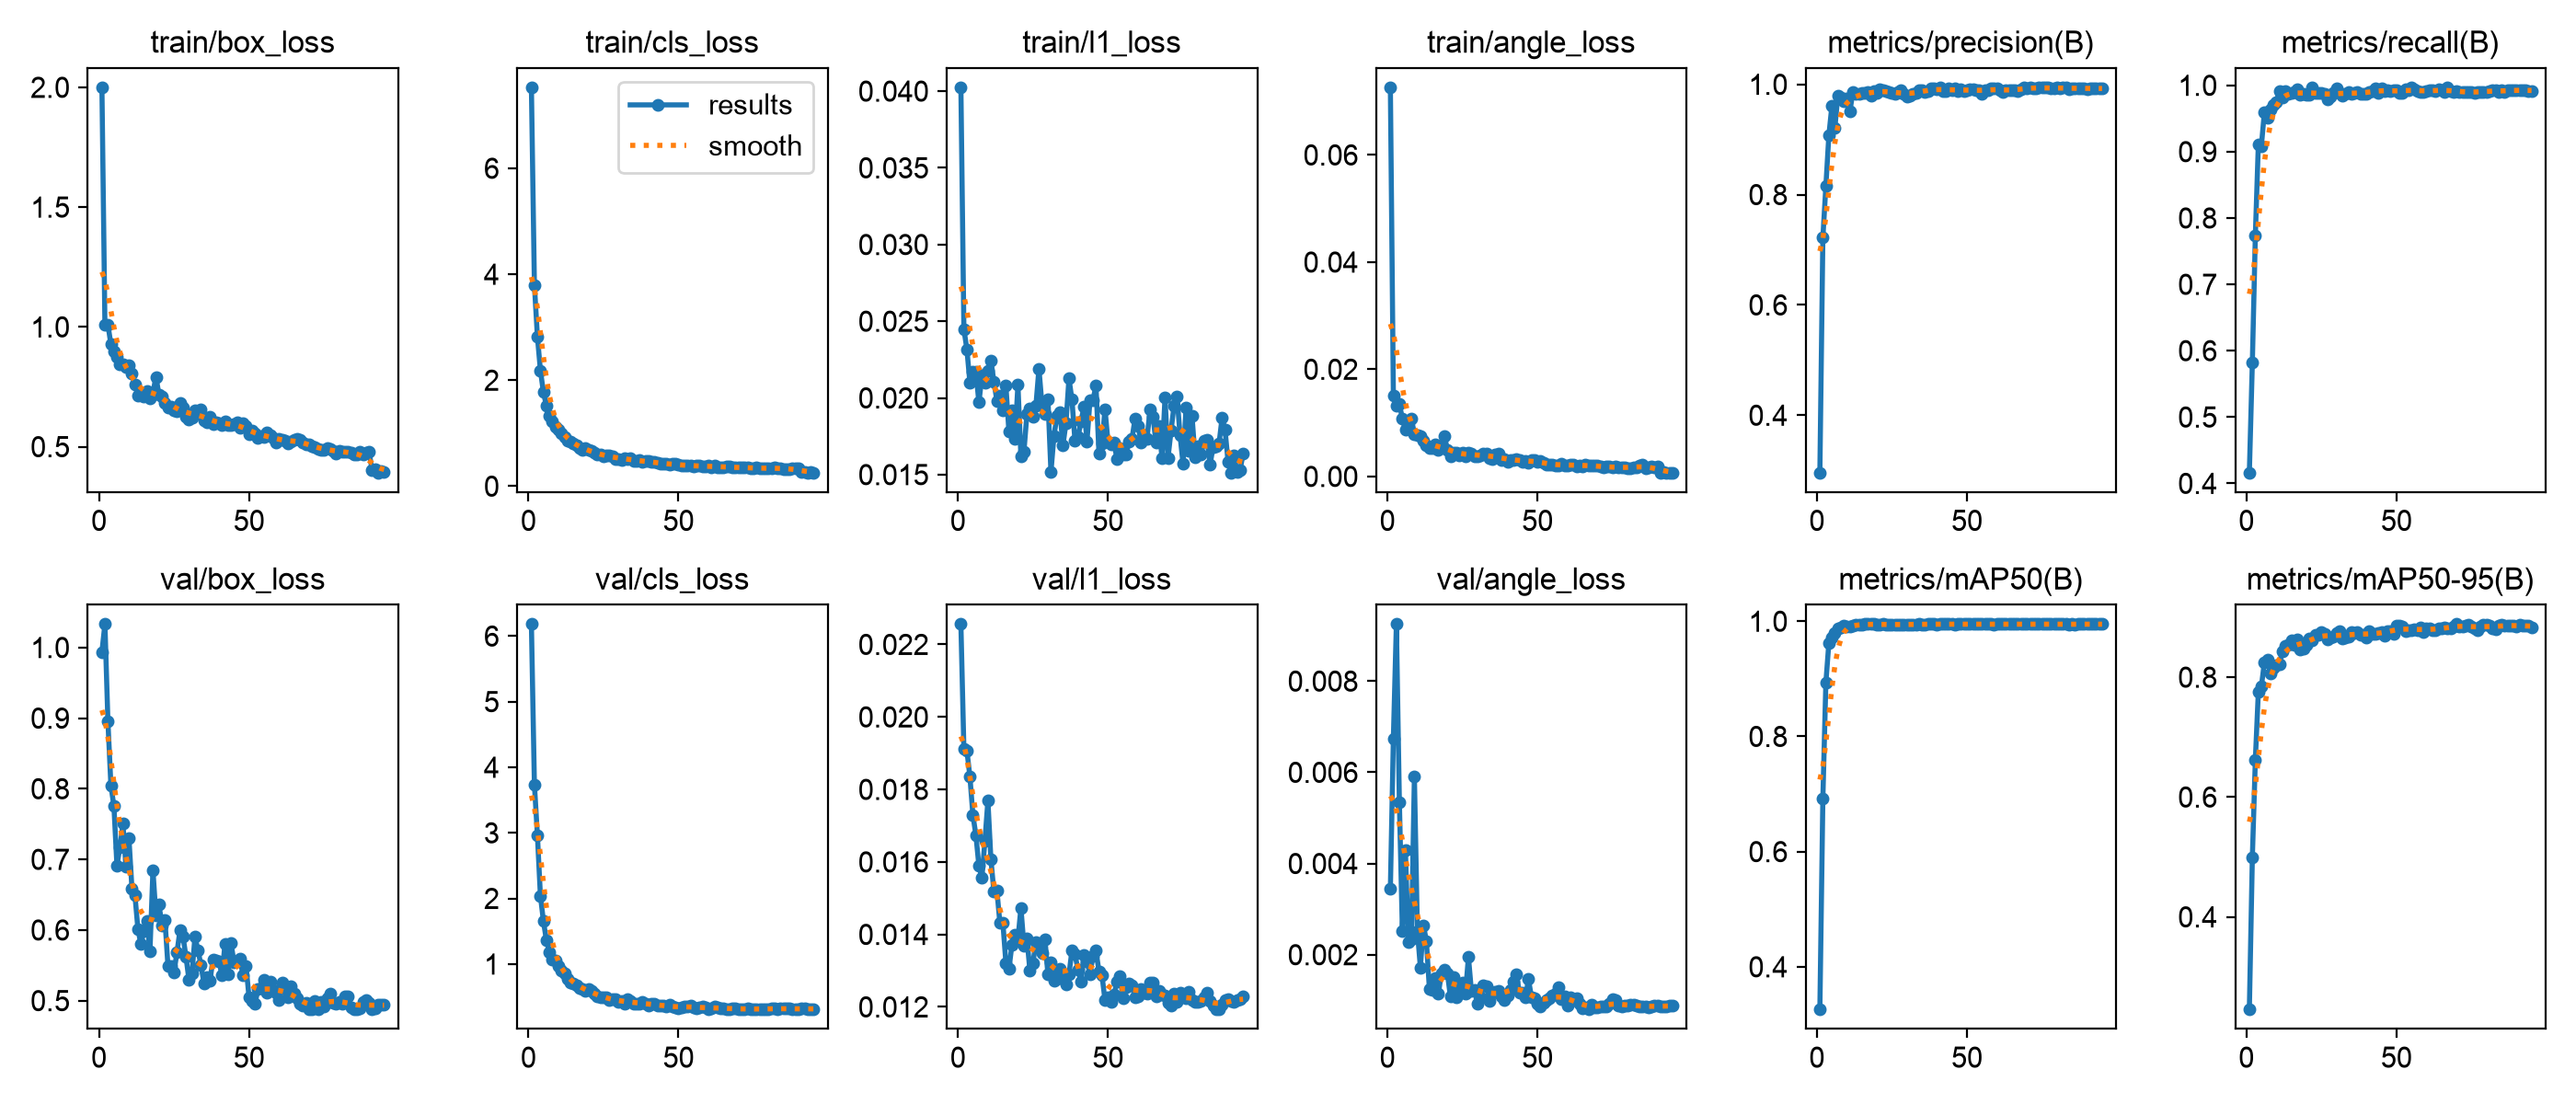

The data file committed next to this chart (first rows):
epoch, time, train/box_loss, train/cls_loss, train/l1_loss, train/angle_loss, metrics/precision(B), metrics/recall(B), metrics/mAP50(B), metrics/mAP50-95(B), val/box_loss, val/cls_loss, val/l1_loss, val/angle_loss, lr/pg0, lr/pg1, lr/pg2
1, 9.607, 2, 7.528, 0.04025, 0.07262, 0.296, 0.4162, 0.326, 0.2455, 0.9937, 6.182, 0.02256, 0.00345, 0.0002154, 0.0002154, 0.0002154
2, 19.14, 1.009, 3.8, 0.02448, 0.01508, 0.7216, 0.5825, 0.6923, 0.4997, 1.033, 3.739, 0.01911, 0.00674, 0.0004376, 0.0004376, 0.0004376
3, 27.84, 1.009, 2.824, 0.02317, 0.01323, 0.8153, 0.7739, 0.8932, 0.662, 0.8952, 2.967, 0.01907, 0.00925, 0.0006594, 0.0006594, 0.0006594
4, 37.85, 0.9274, 2.187, 0.021, 0.0136, 0.9077, 0.9114, 0.9624, 0.776, 0.8044, 2.042, 0.01836, 0.00534, 0.0006655, 0.0006655, 0.0006655
5, 48.01, 0.8964, 1.774, 0.0217, 0.01072, 0.9606, 0.9084, 0.9717, 0.7841, 0.7753, 1.658, 0.01729, 0.00252, 0.0006644, 0.0006644, 0.0006644
6, 57.23, 0.8731, 1.518, 0.02168, 0.00878, 0.9212, 0.9591, 0.9797, 0.8248, 0.6917, 1.359, 0.01674, 0.0043, 0.0006629, 0.0006629, 0.0006629
7, 66.3, 0.8426, 1.335, 0.01971, 0.01016, 0.9792, 0.9513, 0.9882, 0.8292, 0.7167, 1.181, 0.01589, 0.00227, 0.0006612, 0.0006612, 0.0006612
8, 79.63, 0.8427, 1.226, 0.02139, 0.01075, 0.9753, 0.9637, 0.9899, 0.8063, 0.7503, 1.067, 0.01556, 0.00233, 0.000659, 0.000659, 0.000659
9, 90.42, 0.8305, 1.117, 0.02101, 0.00795, 0.9688, 0.9699, 0.9926, 0.8154, 0.6898, 1.048, 0.01658, 0.0059, 0.0006566, 0.0006566, 0.0006566
10, 102.6, 0.8411, 1.069, 0.02178, 0.00777, 0.9746, 0.9752, 0.9913, 0.8195, 0.7302, 0.9639, 0.01769, 0.00252, 0.0006539, 0.0006539, 0.0006539
11, 114.6, 0.8055, 0.9999, 0.02242, 0.00748, 0.9504, 0.9916, 0.9914, 0.8218, 0.6588, 0.9026, 0.01607, 0.00172, 0.0006508, 0.0006508, 0.0006508
12, 124.3, 0.7588, 0.9247, 0.02107, 0.0066, 0.9862, 0.9816, 0.9926, 0.8431, 0.6494, 0.8579, 0.01518, 0.00265, 0.0006475, 0.0006475, 0.0006475
13, 133.9, 0.7137, 0.8508, 0.0198, 0.00584, 0.9823, 0.992, 0.994, 0.8522, 0.601, 0.7761, 0.01521, 0.0023, 0.0006438, 0.0006438, 0.0006438
14, 142.5, 0.7168, 0.8426, 0.02015, 0.00533, 0.9829, 0.9873, 0.9944, 0.8545, 0.5799, 0.7135, 0.01431, 0.00125, 0.0006398, 0.0006398, 0.0006398
15, 151.9, 0.7113, 0.804, 0.01917, 0.00528, 0.984, 0.9885, 0.9941, 0.8612, 0.5988, 0.6987, 0.01431, 0.00123, 0.0006356, 0.0006356, 0.0006356
16, 161.8, 0.7309, 0.7726, 0.02079, 0.00593, 0.9836, 0.99, 0.9949, 0.8531, 0.6127, 0.6737, 0.01321, 0.00149, 0.000631, 0.000631, 0.000631
17, 171.7, 0.7018, 0.7123, 0.01781, 0.00487, 0.9863, 0.9936, 0.995, 0.863, 0.5699, 0.6288, 0.01304, 0.00115, 0.0006262, 0.0006262, 0.0006262
18, 181.3, 0.7251, 0.6776, 0.01921, 0.00545, 0.98, 0.9853, 0.9949, 0.8465, 0.6843, 0.6204, 0.01371, 0.00159, 0.000621, 0.000621, 0.000621
19, 191, 0.7919, 0.7209, 0.01731, 0.0075, 0.9883, 0.9872, 0.995, 0.8482, 0.6203, 0.5888, 0.01399, 0.00167, 0.0006156, 0.0006156, 0.0006156
20, 200.5, 0.7174, 0.6811, 0.02085, 0.005, 0.984, 0.9852, 0.9946, 0.8542, 0.6365, 0.6204, 0.01387, 0.00159, 0.0006099, 0.0006099, 0.0006099
21, 209, 0.7109, 0.6681, 0.01619, 0.00376, 0.991, 0.986, 0.9942, 0.8642, 0.6059, 0.5965, 0.01473, 0.00108, 0.0006039, 0.0006039, 0.0006039
22, 217.6, 0.6832, 0.6256, 0.01649, 0.00448, 0.99, 0.9962, 0.995, 0.8617, 0.6143, 0.5423, 0.01369, 0.00152, 0.0005977, 0.0005977, 0.0005977
23, 226.1, 0.6639, 0.5949, 0.01895, 0.00442, 0.9876, 0.9885, 0.9946, 0.8711, 0.5491, 0.509, 0.0139, 0.00107, 0.0005912, 0.0005912, 0.0005912
24, 234.7, 0.6672, 0.5927, 0.01932, 0.0039, 0.9863, 0.9887, 0.9944, 0.8704, 0.5497, 0.4941, 0.01299, 0.00123, 0.0005845, 0.0005845, 0.0005845
25, 243.2, 0.65, 0.5687, 0.01875, 0.00441, 0.9846, 0.9885, 0.9937, 0.8748, 0.5401, 0.4883, 0.01321, 0.00139, 0.0005775, 0.0005775, 0.0005775
26, 252, 0.6465, 0.5828, 0.01952, 0.00369, 0.9824, 0.9872, 0.9939, 0.873, 0.5684, 0.4941, 0.01379, 0.00114, 0.0005703, 0.0005703, 0.0005703
27, 260.6, 0.6812, 0.5746, 0.0219, 0.00451, 0.9861, 0.9786, 0.9946, 0.8635, 0.5995, 0.4533, 0.01364, 0.00195, 0.0005628, 0.0005628, 0.0005628
28, 269.4, 0.6632, 0.5622, 0.01958, 0.00423, 0.9897, 0.9825, 0.9946, 0.8667, 0.5911, 0.4603, 0.01348, 0.0012, 0.0005552, 0.0005552, 0.0005552
29, 278.1, 0.6256, 0.5179, 0.01895, 0.00368, 0.9821, 0.9888, 0.9938, 0.8674, 0.5623, 0.4638, 0.01387, 0.00122, 0.0005473, 0.0005473, 0.0005473
30, 287, 0.612, 0.5168, 0.01993, 0.00376, 0.9781, 0.9949, 0.9945, 0.873, 0.5293, 0.4173, 0.01289, 0.00092, 0.0005392, 0.0005392, 0.0005392
31, 295.6, 0.6221, 0.499, 0.01517, 0.00399, 0.9799, 0.9888, 0.9944, 0.8776, 0.5387, 0.4331, 0.01324, 0.00107, 0.0005309, 0.0005309, 0.0005309
32, 304.2, 0.6499, 0.5309, 0.01752, 0.0042, 0.982, 0.9843, 0.9942, 0.8641, 0.5908, 0.4001, 0.01272, 0.00133, 0.0005224, 0.0005224, 0.0005224
33, 313.2, 0.6496, 0.5161, 0.01881, 0.0043, 0.9836, 0.9866, 0.9946, 0.866, 0.5713, 0.4638, 0.01285, 0.00131, 0.0005137, 0.0005137, 0.0005137
34, 322.1, 0.6545, 0.5301, 0.01905, 0.00339, 0.9901, 0.99, 0.9949, 0.8678, 0.5503, 0.4308, 0.01305, 0.00098, 0.0005049, 0.0005049, 0.0005049
35, 330.8, 0.6099, 0.4706, 0.01691, 0.00325, 0.9886, 0.9869, 0.9947, 0.8747, 0.5245, 0.399, 0.01278, 0.00116, 0.0004959, 0.0004959, 0.0004959
36, 339.5, 0.6021, 0.4761, 0.01835, 0.00402, 0.986, 0.9891, 0.9947, 0.8737, 0.5335, 0.3977, 0.01261, 0.00118, 0.0004867, 0.0004867, 0.0004867
37, 348.2, 0.6247, 0.4869, 0.02126, 0.00431, 0.9876, 0.9894, 0.9949, 0.8746, 0.5284, 0.3909, 0.01289, 0.00121, 0.0004774, 0.0004774, 0.0004774
38, 357.1, 0.5945, 0.465, 0.01989, 0.00312, 0.9921, 0.987, 0.9949, 0.871, 0.5585, 0.4294, 0.01356, 0.00109, 0.000468, 0.000468, 0.000468
39, 365.6, 0.6029, 0.4716, 0.0172, 0.00329, 0.9927, 0.987, 0.9949, 0.8712, 0.5566, 0.3999, 0.01345, 0.001, 0.0004584, 0.0004584, 0.0004584
40, 374.4, 0.5994, 0.4732, 0.01743, 0.00278, 0.9913, 0.9877, 0.9947, 0.8665, 0.556, 0.3693, 0.01303, 0.00111, 0.0004487, 0.0004487, 0.0004487
41, 383, 0.5917, 0.4513, 0.01846, 0.00307, 0.9942, 0.9896, 0.9949, 0.8765, 0.5355, 0.3913, 0.01269, 0.00123, 0.0004389, 0.0004389, 0.0004389
42, 391.6, 0.6075, 0.4589, 0.01942, 0.00312, 0.9877, 0.9906, 0.9949, 0.8716, 0.5807, 0.3924, 0.01343, 0.0014, 0.0004289, 0.0004289, 0.0004289
43, 400.4, 0.589, 0.4377, 0.01718, 0.00319, 0.9869, 0.9954, 0.995, 0.8728, 0.5373, 0.3604, 0.01325, 0.00157, 0.0004189, 0.0004189, 0.0004189
44, 409.3, 0.59, 0.4247, 0.01983, 0.00305, 0.9922, 0.9886, 0.995, 0.8733, 0.5814, 0.3652, 0.01291, 0.00116, 0.0004089, 0.0004089, 0.0004089
45, 418, 0.5944, 0.4214, 0.01987, 0.00272, 0.989, 0.9951, 0.9949, 0.8747, 0.5545, 0.3736, 0.0134, 0.00116, 0.0003987, 0.0003987, 0.0003987
46, 426.5, 0.6006, 0.4226, 0.0208, 0.00288, 0.9921, 0.9912, 0.9947, 0.8699, 0.555, 0.3526, 0.01355, 0.00107, 0.0003885, 0.0003885, 0.0003885
47, 435, 0.5787, 0.404, 0.01636, 0.00262, 0.9874, 0.9922, 0.9949, 0.8768, 0.5599, 0.3808, 0.01298, 0.00146, 0.0003782, 0.0003782, 0.0003782
48, 443.7, 0.5967, 0.4279, 0.01703, 0.00307, 0.9908, 0.9914, 0.9949, 0.8764, 0.5354, 0.3481, 0.01287, 0.00107, 0.0003679, 0.0003679, 0.0003679
49, 455.1, 0.5862, 0.4293, 0.01928, 0.00301, 0.9884, 0.9924, 0.9949, 0.8718, 0.5495, 0.3391, 0.01219, 0.00104, 0.0003576, 0.0003576, 0.0003576
50, 466.2, 0.5527, 0.4002, 0.01714, 0.00266, 0.9886, 0.9925, 0.9949, 0.8853, 0.505, 0.3231, 0.01227, 0.00093, 0.0003472, 0.0003472, 0.0003472
51, 482.7, 0.5665, 0.3932, 0.01696, 0.00295, 0.9912, 0.988, 0.9949, 0.8864, 0.5, 0.3331, 0.01214, 0.00087, 0.0003368, 0.0003368, 0.0003368
52, 498.4, 0.5552, 0.3969, 0.01708, 0.00256, 0.9902, 0.988, 0.9949, 0.8847, 0.4955, 0.3569, 0.01234, 0.00094, 0.0003265, 0.0003265, 0.0003265
53, 506.6, 0.5367, 0.3841, 0.01601, 0.00219, 0.9891, 0.9946, 0.9949, 0.8769, 0.5163, 0.3578, 0.01269, 0.001, 0.0003161, 0.0003161, 0.0003161
54, 515.3, 0.5446, 0.383, 0.01674, 0.00224, 0.9897, 0.993, 0.9949, 0.878, 0.5182, 0.3625, 0.01286, 0.00105, 0.0003058, 0.0003058, 0.0003058
55, 523.9, 0.5404, 0.3791, 0.0163, 0.00214, 0.9834, 0.997, 0.995, 0.8789, 0.5296, 0.3442, 0.01223, 0.0011, 0.0002955, 0.0002955, 0.0002955
56, 532.4, 0.5597, 0.3913, 0.01632, 0.00205, 0.9898, 0.9934, 0.9949, 0.8803, 0.5119, 0.3284, 0.01255, 0.00114, 0.0002852, 0.0002852, 0.0002852
57, 541.1, 0.5468, 0.385, 0.01713, 0.00206, 0.9887, 0.991, 0.9949, 0.879, 0.5275, 0.341, 0.01264, 0.00128, 0.000275, 0.000275, 0.000275
58, 549.7, 0.5376, 0.3702, 0.01733, 0.00233, 0.9923, 0.9896, 0.9949, 0.8822, 0.5157, 0.3462, 0.0126, 0.00103, 0.0002648, 0.0002648, 0.0002648
59, 558.4, 0.5177, 0.3685, 0.01864, 0.00211, 0.9924, 0.9893, 0.9947, 0.8752, 0.5108, 0.333, 0.01227, 0.00109, 0.0002547, 0.0002547, 0.0002547
60, 567, 0.5327, 0.3903, 0.0182, 0.00205, 0.993, 0.9912, 0.9949, 0.8809, 0.5012, 0.3078, 0.0123, 0.00089, 0.0002447, 0.0002447, 0.0002447
... 35 more rows
